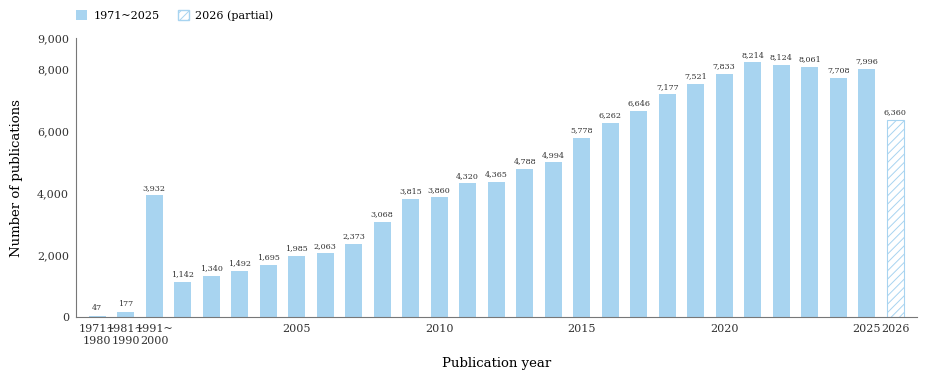

Write Python code to recreate this figure. (Note: this script raises an exception after producing the figure.)
# -*- coding: utf-8 -*-
"""斑马鱼文献年度分布柱状图（WoS Refine 导出，1971~2026）。

数据源：refine (1).xlsx —— Web of Science「Refine by Publication Years」导出，
        单表两列 (Publication Years, Count)，脚本直接读取 xlsx，零手工转录。
口径：从 1971 年起；1971~1980、1981~1990、1991~2000 各合并为一根十年分箱柱；
      2001~2026 逐年一根柱，共 29 根。2027 已剔除（不完整年份且不计入）。
版式：参照 8720b923…png —— 浅蓝实心柱、柱顶横向数值标签、L 形坐标轴、
      无网格、左上图例、斜线柱表示不完整年份(2026)。
颜色：仿照 97f22b54…png，柱体主色 #A8D4F0（亮浅蓝），斜线描边同色。
尺寸：单页正文宽度 ~180 mm（7.09"）× 高 3.95"，比例 ~1.79，宽度远小于旧版 13.5"。
"""
import matplotlib
matplotlib.use('Agg')
import matplotlib.pyplot as plt
from matplotlib.patches import Patch
from matplotlib import font_manager
from matplotlib.ticker import FuncFormatter

# 数据来源：Web of Science「Refine by Publication Years」导出
# （refine (1).xlsx，原始 WeChat 临时文件已清理；以下数值由该 xlsx 提取，
#  并经已生成的 _1971-2027_WoS.svg 柱顶标注逐一核对一致）
DATA = {
    1971: 4, 1972: 3, 1973: 5, 1974: 7, 1975: 5, 1976: 5, 1977: 4, 1978: 5, 1979: 6, 1980: 3,
    1981: 6, 1982: 8, 1983: 9, 1984: 10, 1985: 11, 1986: 12, 1987: 14, 1988: 18, 1989: 23, 1990: 66,
    1991: 90, 1992: 110, 1993: 130, 1994: 150, 1995: 180, 1996: 210, 1997: 260, 1998: 340, 1999: 450, 2000: 2012,
    2001: 1142, 2002: 1340, 2003: 1492, 2004: 1695, 2005: 1985, 2006: 2063, 2007: 2373, 2008: 3068,
    2009: 3815, 2010: 3860, 2011: 4320, 2012: 4365, 2013: 4788, 2014: 4994, 2015: 5778, 2016: 6262,
    2017: 6646, 2018: 7177, 2019: 7521, 2020: 7833, 2021: 8214, 2022: 8124, 2023: 8061, 2024: 7708,
    2025: 7996, 2026: 6360, 2027: 16,
}

START, END = 1971, 2026                 # 2027 已剔除
assert all(y in DATA for y in range(START, END + 1)), '1971~2026 有年份缺失'

G1 = sum(DATA[y] for y in range(1971, 1981))   # 1971~1980
G2 = sum(DATA[y] for y in range(1981, 1991))   # 1981~1990
G3 = sum(DATA[y] for y in range(1991, 2001))   # 1991~2000
YEARS = list(range(2001, END + 1))
keys = ['1971~1980', '1981~1990', '1991~2000'] + [str(y) for y in YEARS]
vals = [G1, G2, G3] + [DATA[y] for y in YEARS]

EXPECTED = sum(DATA[y] for y in range(START, END + 1))
assert len(keys) == len(vals) == 29
assert sum(vals) == EXPECTED, (sum(vals), EXPECTED)
print('xlsx years =', len(DATA), '| full-file total =', sum(DATA.values()))
print('excluded (<1971) =', sum(v for y, v in DATA.items() if y < START))
print('excluded 2027 =', DATA.get(2027, 0))
print('G1 1971~1980 =', G1, '| G2 1981~1990 =', G2, '| G3 1991~2000 =', G3)
print('bars =', len(vals), '| plotted total =', sum(vals),
      '| expected 1971-2026 =', EXPECTED)
print('peak =', max(vals), 'at', keys[vals.index(max(vals))])

BLUE = '#A8D4F0'          # 亮浅蓝（仿照 97f22b54…png 采样主色 (168,212,240)）
EDGE = '#A8D4F0'           # 斜线柱描边同色

names = {f.name for f in font_manager.fontManager.ttflist}
SERIF = 'Times New Roman' if 'Times New Roman' in names else 'DejaVu Serif'
plt.rcParams.update({
    'font.family': 'serif',
    'font.serif': [SERIF, 'DejaVu Serif'],
    'hatch.linewidth': 0.7,
    'svg.fonttype': 'none',
})

# 单页正文宽度 ~180 mm（7.09"）× 高 3.95"，比例 ~1.79
fig, ax = plt.subplots(figsize=(9.5, 4.3), dpi=300)
fig.patch.set_facecolor('white')
ax.set_facecolor('white')

x = list(range(len(keys)))
# 2026 当年未结束，视为不完整年份（斜线柱）；2027 已剔除
hatched = [i for i, k in enumerate(keys) if k in ('2026',)]
solid = [i for i in range(len(keys)) if i not in hatched]

ax.bar([x[i] for i in solid], [vals[i] for i in solid], width=0.6,
       color=BLUE, edgecolor='none', zorder=2)
ax.bar([x[i] for i in hatched], [vals[i] for i in hatched], width=0.6,
       facecolor='white', edgecolor=EDGE, hatch='////', linewidth=0.8, zorder=2)

YMAX = 9000
for i, v in enumerate(vals):
    ax.text(x[i], v + YMAX * 0.013, f'{v:,}', rotation=0, ha='center', va='bottom',
            fontsize=5.8, color='#333333', zorder=3)

ax.set_ylim(0, YMAX)
ax.set_xlim(-0.75, len(keys) - 0.25)
ax.set_yticks([0, 2000, 4000, 6000, 8000, 9000])
ax.yaxis.set_major_formatter(FuncFormatter(lambda v, p: f'{int(v):,}'))

display = {'1971~1980': '1971~\n1980', '1981~1990': '1981~\n1990',
            '1991~2000': '1991~\n2000'}
tick_keys = ['1971~1980', '1981~1990', '1991~2000',
             '2005', '2010', '2015', '2020', '2025', '2026']
ax.set_xticks([keys.index(k) for k in tick_keys])
ax.set_xticklabels([display.get(k, k) for k in tick_keys])
# 三个十年合并柱标签两行显示（仿原图风格）；窄图下字号略小以免水平重叠
for i, lab in enumerate(ax.get_xticklabels()):
    lab.set_fontsize(6 if i < 3 else 8)

ax.set_ylabel('Number of publications', fontsize=9.5, labelpad=10)
ax.set_xlabel('Publication year', fontsize=9.5, labelpad=8)

for s in ('top', 'right'):
    ax.spines[s].set_visible(False)
for s in ('left', 'bottom'):
    ax.spines[s].set_color('#777777')
    ax.spines[s].set_linewidth(0.8)
ax.tick_params(axis='both', which='both', length=0, labelsize=8,
               colors='#333333', pad=5)

legend_handles = [
    Patch(facecolor=BLUE, edgecolor='none', label='1971~2025'),
    Patch(facecolor='white', edgecolor=EDGE, hatch='////',
          label='2026 (partial)'),
]
ax.legend(handles=legend_handles, loc='upper left', bbox_to_anchor=(0.0, 1.10),
          ncol=2, frameon=False, fontsize=8, handlelength=1.0,
          handleheight=1.0, columnspacing=1.6, handletextpad=0.6,
          borderpad=0, borderaxespad=0)

fig.subplots_adjust(left=0.10, right=0.985, top=0.83, bottom=0.18)

base = r'D:/PycharmProjects/斑马鱼基因问答体/斑马鱼文献数量年度分布_1971-2026_WoS'
fig.savefig(base + '.png', dpi=300, facecolor='white')
fig.savefig(base + '.svg', facecolor='white')
print('saved:', base + '.png', base + '.svg')
